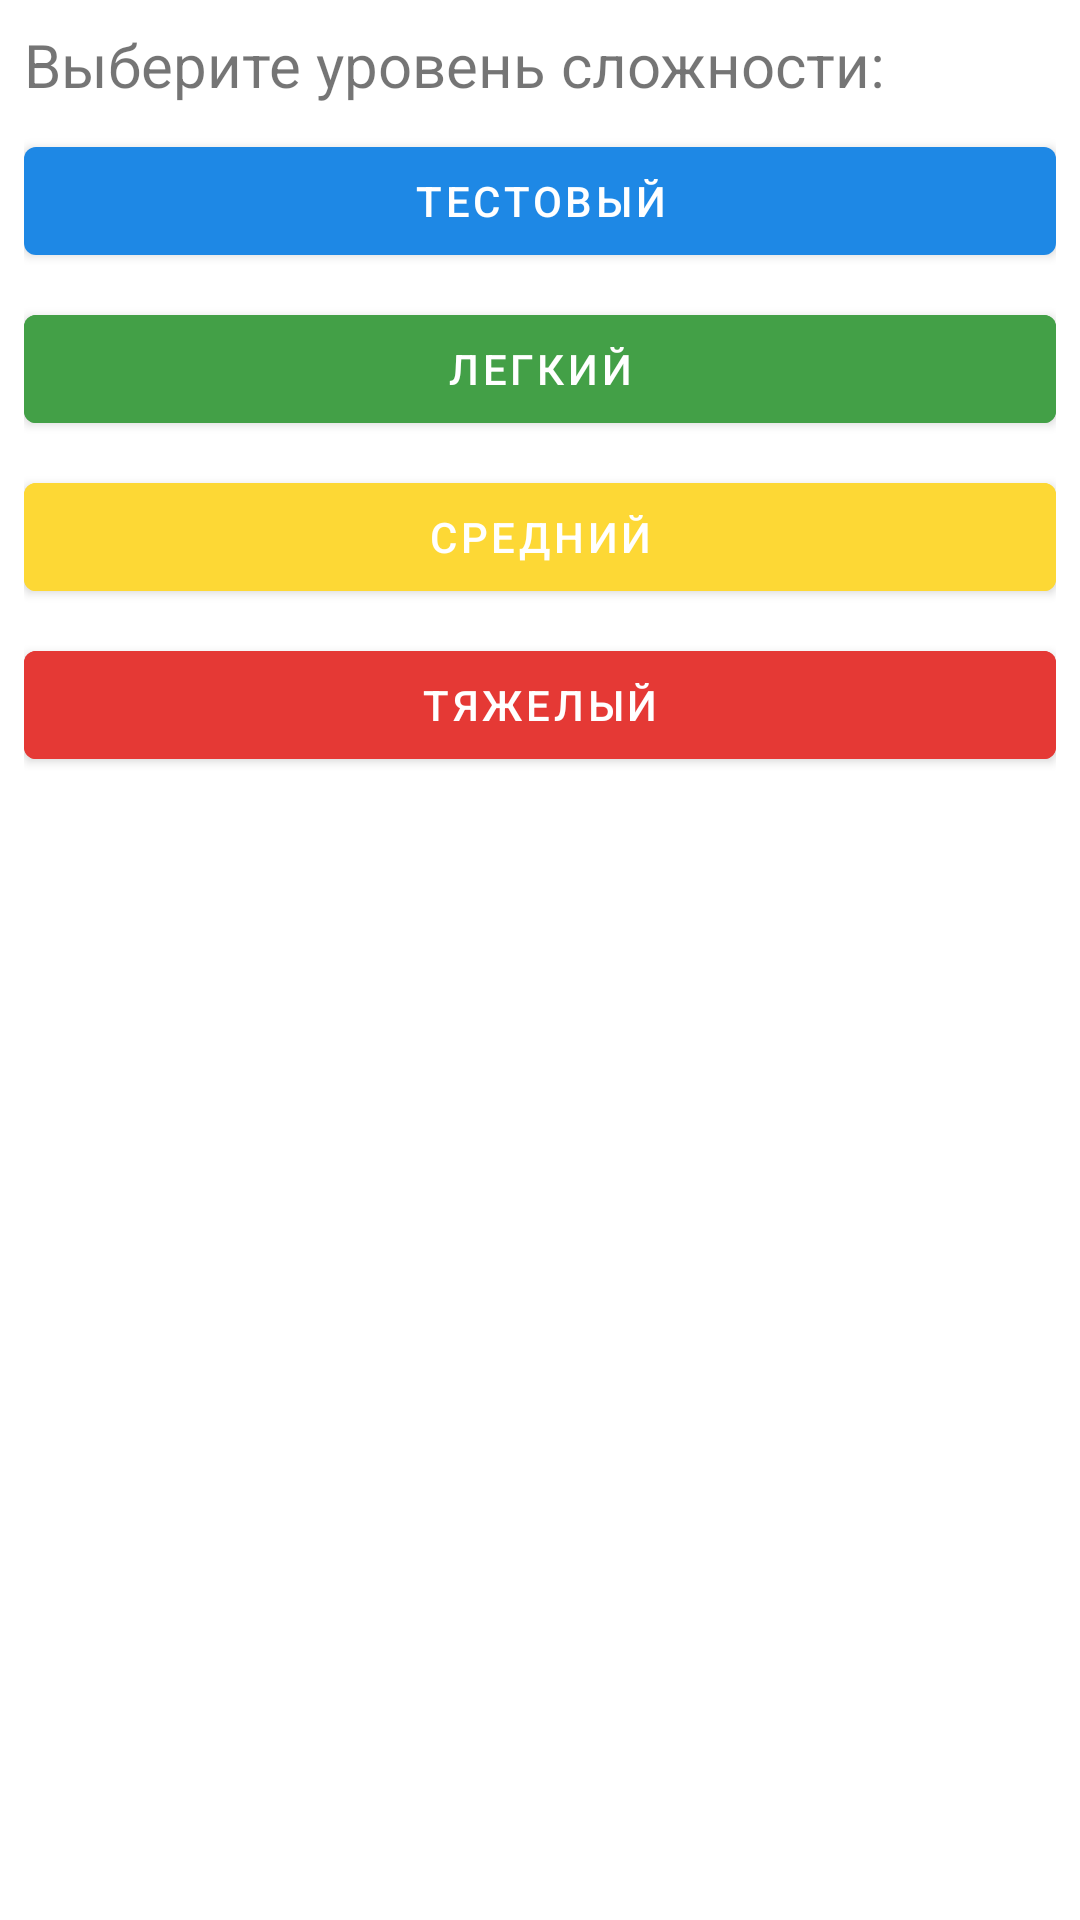

The Android layout XML behind this screen, and the referenced resources:
<!-- AndroidManifest.xml: application theme Theme.Composition -->
<!-- res/layout/fragment_choose_level.xml -->
<?xml version="1.0" encoding="utf-8"?>
<LinearLayout xmlns:android="http://schemas.android.com/apk/res/android"
    xmlns:tools="http://schemas.android.com/tools"
    android:layout_width="match_parent"
    android:layout_height="match_parent"
    android:orientation="vertical"
    android:padding="8dp"
    tools:context=".presentation.fragment.ChooseLevelFragment">

    <com.google.android.material.textview.MaterialTextView
        android:id="@+id/tv_level_title"
        android:layout_width="match_parent"
        android:layout_height="wrap_content"
        android:text="@string/tv_level_title"
        android:textSize="20sp" />

    <com.google.android.material.button.MaterialButton
        android:id="@+id/bt_level_test"
        android:layout_width="match_parent"
        android:layout_height="wrap_content"
        android:layout_marginTop="8dp"
        android:text="@string/bt_level_test"
        android:visibility="visible" />

    <com.google.android.material.button.MaterialButton
        android:id="@+id/bt_level_easy"
        android:layout_width="match_parent"
        android:layout_height="wrap_content"
        android:layout_marginTop="8dp"
        android:backgroundTint="@color/green"
        android:text="@string/bt_level_easy" />

    <com.google.android.material.button.MaterialButton
        android:id="@+id/bt_level_normal"
        android:layout_width="match_parent"
        android:layout_height="wrap_content"
        android:layout_marginTop="8dp"
        android:backgroundTint="@color/orange"
        android:text="@string/bt_level_normal" />

    <com.google.android.material.button.MaterialButton
        android:id="@+id/bt_level_hard"
        android:layout_width="match_parent"
        android:layout_height="wrap_content"
        android:layout_marginTop="8dp"
        android:backgroundTint="@color/red"
        android:text="@string/bt_level_hard" />

</LinearLayout>
<!-- resources referenced by this layout -->
<resources>
  <color name="green">#43A047</color>
  <color name="orange">#FDD835</color>
  <color name="red">#E53935</color>
  <string name="bt_level_easy">Легкий</string>
  <string name="bt_level_hard">Тяжелый</string>
  <string name="bt_level_normal">Средний</string>
  <string name="bt_level_test">Тестовый</string>
  <string name="tv_level_title">Выберите уровень сложности:</string>
  <style name="Theme.Composition" parent="Theme.MaterialComponents.DayNight.NoActionBar">
          
          <item name="colorPrimary">#1E88E5</item>
          <item name="colorPrimaryVariant">#3949AB</item>
          <item name="colorOnPrimary">@color/white</item>
          
          <item name="colorSecondary">#1E88E5</item>
          <item name="colorSecondaryVariant">#3949AB</item>
          <item name="colorOnSecondary">@color/black</item>
          
          <item name="android:statusBarColor" tools:targetApi="l">?attr/colorPrimaryVariant</item>
          
      </style>
  <color name="white">#FFFFFFFF</color>
  <color name="black">#FF000000</color>
</resources>
